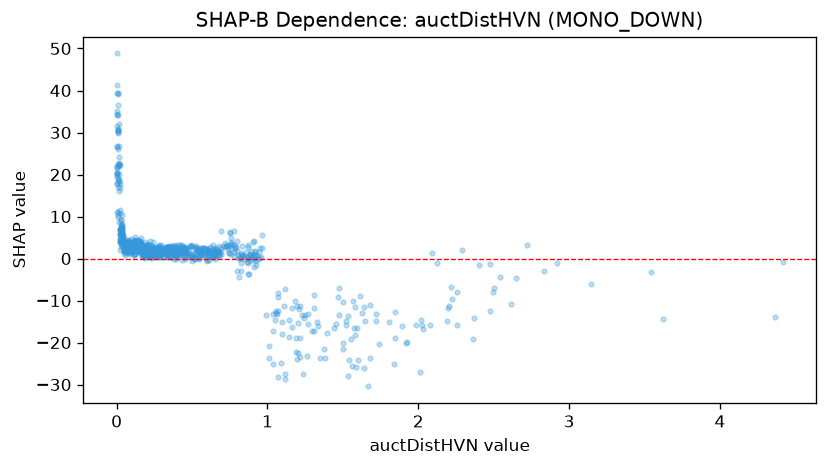

Values plotted in this chart, from the file beside it:
feature_value, shap_value
0.455, 2.355
0.302, 1.292
0.078, 2.338
0.155, 3.904
0.316, 2.09
0.021, 11.58
0.166, 2.936
0.195, 0.9006
2.22, -6.693
1.845, -18.82
0.049, 3.43
0.072, 2.336
2.498, -7.865
0.857, 1.613
1.666, -30.43
0.13, 3.742
1.468, -9.089
2.126, -1.063
0.278, 2.624
0.119, 1.061
0.023, 3.924
0.909, 0.09875
1.114, -28.62
0.154, 4.201
0.331, 0.2446
0.175, 2.762
0.267, 2.354
0.116, 4.154
0.576, 2.203
0.251, 1.309
0.146, 3.832
0.123, 5.121
0.163, 4.87
0.37, 1.952
4.366, -13.95
1.219, -11.2
0.034, 5.086
0.187, 3.815
1.642, -26.01
0.003, 26.53
0.101, 3.394
0.624, 1.083
0.223, 0.6257
0.031, 2.67
0.123, 4.27
0.139, 4.239
0.041, 5.482
0.785, 2.842
0.112, 3.166
1.582, -18.12
0.381, 1.775
0.367, 2.368
0.381, 2.986
0.779, 1.552
0.079, 3.339
0.41, 3.139
1.008, -23.75
0.1, 2.935
1.452, -15.63
0.13, 3.587
... 924 more rows
